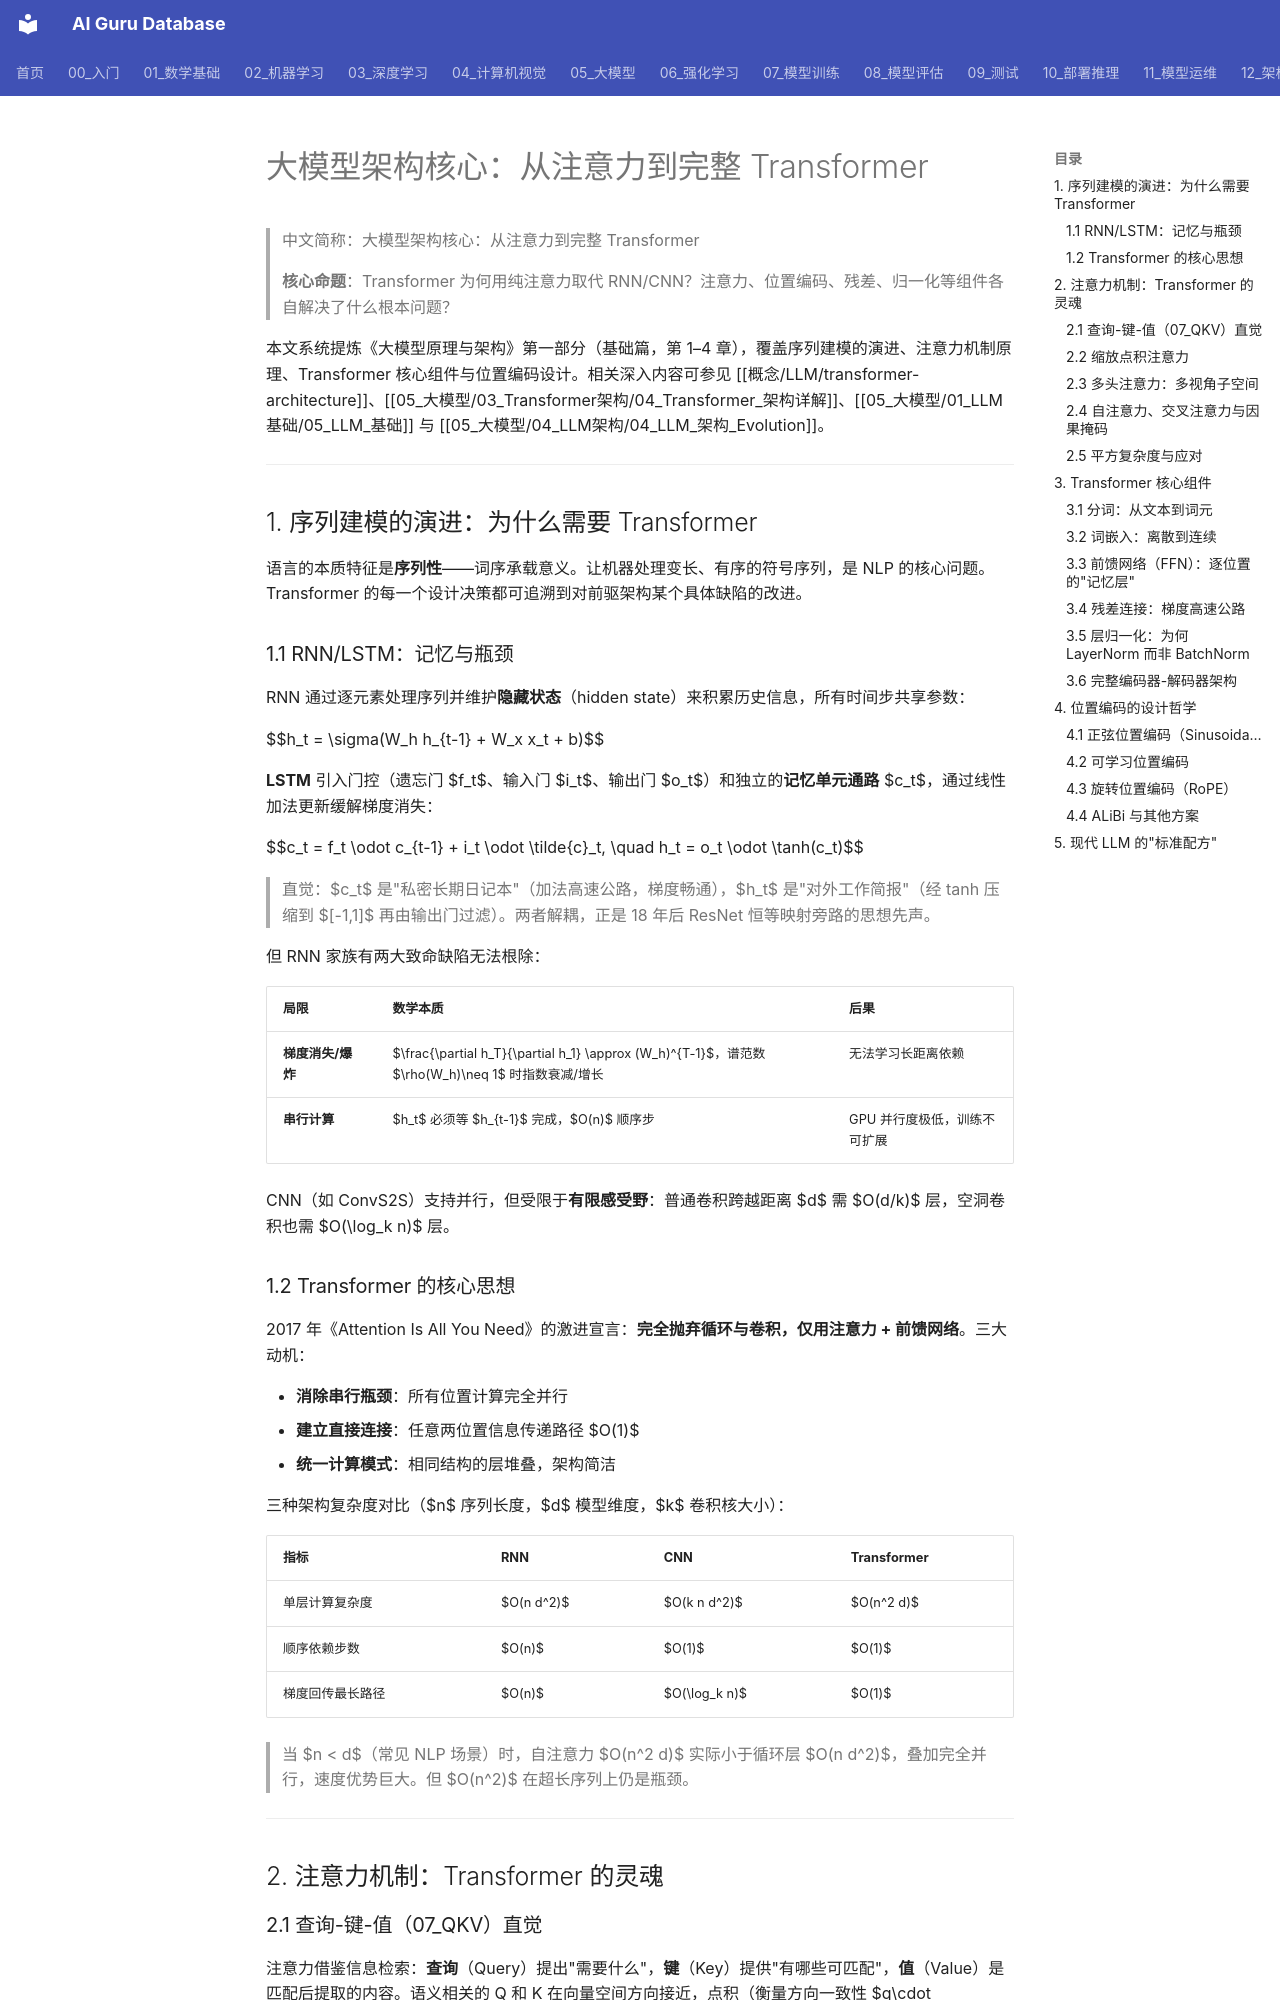

repository: ai-guru-global/ai-guru-database · page: 05_大模型/04_LLM架构/06_LLM_Internals_架构/index.html · generator: mkdocs

---
title: "大模型架构核心：从注意力到完整 Transformer"
tags: [llm, transformer, attention, positional-encoding, layer-norm, architecture]
source: yeasy/llm_internals
created: 2026-06-19
tier: peripheral
aliases:
  - "Llm Internals Architecture"
  - "LLM Internals Architecture"
  - LLM_Internals_Architecture
sources: []

name_zh: "大模型架构核心：从注意力到完整 Transformer"
---
# 大模型架构核心：从注意力到完整 Transformer

> 中文简称：大模型架构核心：从注意力到完整 Transformer

> **核心命题**：Transformer 为何用纯注意力取代 RNN/CNN？注意力、位置编码、残差、归一化等组件各自解决了什么根本问题？

本文系统提炼《大模型原理与架构》第一部分（基础篇，第 1–4 章），覆盖序列建模的演进、注意力机制原理、Transformer 核心组件与位置编码设计。相关深入内容可参见 [[概念/LLM/transformer-architecture]]、[[05_大模型/03_Transformer架构/04_Transformer_架构详解]]、[[05_大模型/01_LLM基础/05_LLM_基础]] 与 [[05_大模型/04_LLM架构/04_LLM_架构_Evolution]]。

---

## 1. 序列建模的演进：为什么需要 Transformer

语言的本质特征是**序列性**——词序承载意义。让机器处理变长、有序的符号序列，是 NLP 的核心问题。Transformer 的每一个设计决策都可追溯到对前驱架构某个具体缺陷的改进。

### 1.1 RNN/LSTM：记忆与瓶颈

RNN 通过逐元素处理序列并维护**隐藏状态**（hidden state）来积累历史信息，所有时间步共享参数：

$$h_t = \sigma(W_h h_{t-1} + W_x x_t + b)$$

**LSTM** 引入门控（遗忘门 $f_t$、输入门 $i_t$、输出门 $o_t$）和独立的**记忆单元通路** $c_t$，通过线性加法更新缓解梯度消失：

$$c_t = f_t \odot c_{t-1} + i_t \odot \tilde{c}_t, \quad h_t = o_t \odot \tanh(c_t)$$

> 直觉：$c_t$ 是"私密长期日记本"（加法高速公路，梯度畅通），$h_t$ 是"对外工作简报"（经 tanh 压缩到 $[-1,1]$ 再由输出门过滤）。两者解耦，正是 18 年后 ResNet 恒等映射旁路的思想先声。

但 RNN 家族有两大致命缺陷无法根除：

| 局限 | 数学本质 | 后果 |
|------|----------|------|
| **梯度消失/爆炸** | $\frac{\partial h_T}{\partial h_1} \approx (W_h)^{T-1}$，谱范数 $\rho(W_h)\neq 1$ 时指数衰减/增长 | 无法学习长距离依赖 |
| **串行计算** | $h_t$ 必须等 $h_{t-1}$ 完成，$O(n)$ 顺序步 | GPU 并行度极低，训练不可扩展 |

CNN（如 ConvS2S）支持并行，但受限于**有限感受野**：普通卷积跨越距离 $d$ 需 $O(d/k)$ 层，空洞卷积也需 $O(\log_k n)$ 层。

### 1.2 Transformer 的核心思想

2017 年《Attention Is All You Need》的激进宣言：**完全抛弃循环与卷积，仅用注意力 + 前馈网络**。三大动机：

- **消除串行瓶颈**：所有位置计算完全并行
- **建立直接连接**：任意两位置信息传递路径 $O(1)$
- **统一计算模式**：相同结构的层堆叠，架构简洁

三种架构复杂度对比（$n$ 序列长度，$d$ 模型维度，$k$ 卷积核大小）：

| 指标 | RNN | CNN | Transformer |
|------|-----|-----|-------------|
| 单层计算复杂度 | $O(n d^2)$ | $O(k n d^2)$ | $O(n^2 d)$ |
| 顺序依赖步数 | $O(n)$ | $O(1)$ | $O(1)$ |
| 梯度回传最长路径 | $O(n)$ | $O(\log_k n)$ | $O(1)$ |

> 当 $n < d$（常见 NLP 场景）时，自注意力 $O(n^2 d)$ 实际小于循环层 $O(n d^2)$，叠加完全并行，速度优势巨大。但 $O(n^2)$ 在超长序列上仍是瓶颈。

---

## 2. 注意力机制：Transformer 的灵魂
